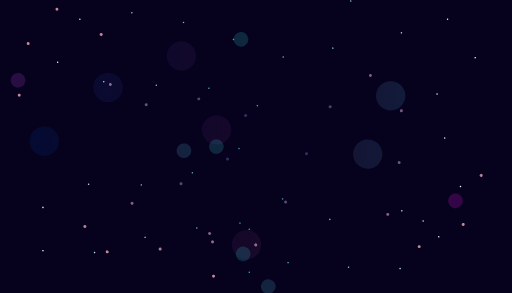
t = 0.00 s
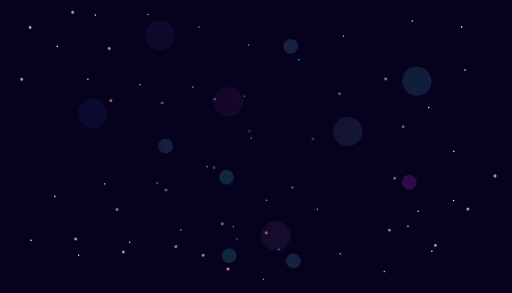
t = 1.67 s
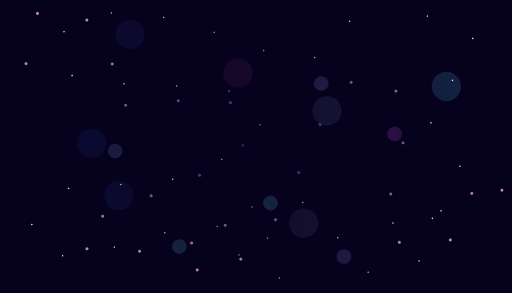
t = 3.33 s
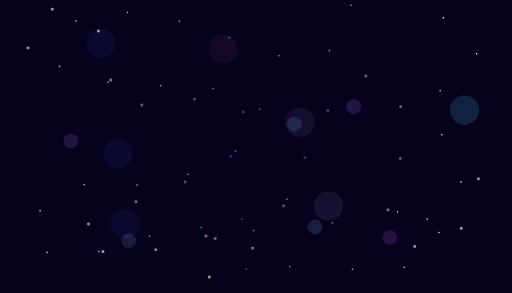
t = 5.00 s
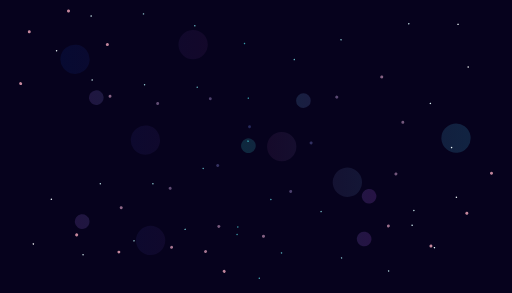
t = 6.67 s
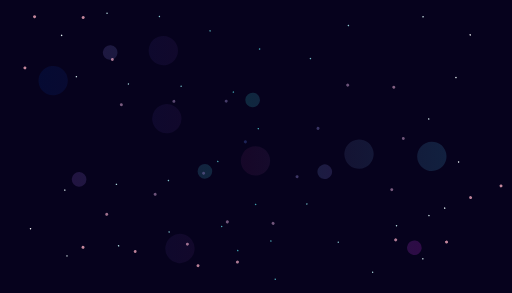
t = 8.33 s

The animated SVG that drew these frames (rendered in a browser with its animation timeline set to each time). Animation: 4 CSS @keyframes rules; frames cover the first 8.33 s, repeats indefinitely.

<svg xmlns="http://www.w3.org/2000/svg" viewBox="0 0 700 400" shape-rendering="geometricPrecision" text-rendering="geometricPrecision" width="700" height="400" style="background-color:#06021d"><style>@keyframes eWSLi8rbaTl2_s_do{0%{stroke-dashoffset:0}to{stroke-dashoffset:300}}@keyframes eWSLi8rbaTl3_s_do{0%{stroke-dashoffset:0}to{stroke-dashoffset:360}}@keyframes eWSLi8rbaTl4_s_do{0%{stroke-dashoffset:0}to{stroke-dashoffset:500}}@keyframes eWSLi8rbaTl5_s_do{0%{stroke-dashoffset:0}to{stroke-dashoffset:360}}</style><defs><linearGradient id="eWSLi8rbaTl2-stroke" x1="0" y1=".5" x2="1" y2=".5" spreadMethod="pad" gradientUnits="objectBoundingBox"><stop id="eWSLi8rbaTl2-stroke-0" offset="0%" stop-color="#0036a4"/><stop id="eWSLi8rbaTl2-stroke-1" offset="49%" stop-color="#6a2364"/><stop id="eWSLi8rbaTl2-stroke-2" offset="100%" stop-color="#4cceff"/></linearGradient><linearGradient id="eWSLi8rbaTl3-stroke" x1="0" y1=".5" x2="1" y2=".5" spreadMethod="pad" gradientUnits="objectBoundingBox"><stop id="eWSLi8rbaTl3-stroke-0" offset="0%" stop-color="#fff"/><stop id="eWSLi8rbaTl3-stroke-1" offset="48%" stop-color="#359fad"/><stop id="eWSLi8rbaTl3-stroke-2" offset="100%" stop-color="#fff"/></linearGradient><linearGradient id="eWSLi8rbaTl4-stroke" x1="0" y1=".5" x2="1" y2=".5" spreadMethod="pad" gradientUnits="objectBoundingBox"><stop id="eWSLi8rbaTl4-stroke-0" offset="0%" stop-color="#ae3bd4"/><stop id="eWSLi8rbaTl4-stroke-1" offset="48%" stop-color="#2bc4c3"/><stop id="eWSLi8rbaTl4-stroke-2" offset="100%" stop-color="#ff00f6"/></linearGradient><radialGradient id="eWSLi8rbaTl5-stroke" cx="0" cy="0" r=".5" spreadMethod="pad" gradientUnits="objectBoundingBox" gradientTransform="translate(.5 .5)"><stop id="eWSLi8rbaTl5-stroke-0" offset="0%" stop-color="rgba(34,56,133,0.52)"/><stop id="eWSLi8rbaTl5-stroke-1" offset="100%" stop-color="rgba(255,176,195,0.77)"/></radialGradient></defs><path d="M60.541 192.775C21.003 149.133 93.619 74.101 146.859 55.492c25.395-8.877 61.369-18.89 84.46-.683 42.518 33.522 12.614 96.213-20.418 126.355-13.579 12.39-44.522 36.551-69.611 27.32-33.104-12.18-16.823-54.57-5.57-73.081 24.076-39.6 95.401-87.473 159.642-71.715 82.362 20.203-34.859 121.117 5.569 152.992 5.987 4.72 20.191 5.768 27.844 5.464 79.761-3.173 61.157-66.684 111.378-71.032 39.017-3.378 25.565 56.863 91.886 71.032 51.281 10.956 113.471-35.497 103.024-72.398-11.11-39.243-64.629-56.267-100.24-19.807-63.225 64.731-24.457 130.035-131.796 180.995-33.183 15.754-73.72 28.092-113.234 30.735-67.503 4.516-159.25-31.311-119.73-89.473" opacity=".16" fill="none" stroke="url(#eWSLi8rbaTl2-stroke)" stroke-width="40" stroke-linecap="round" stroke-dasharray="0.01,300" style="animation:eWSLi8rbaTl2_s_do 12000ms linear infinite normal forwards"/><path d="M548.837 44.625c26.916-47.426 99.388-12.559 103.05 22.466 3.25 31.103-70.555 52.436-66.827 90.84.88 9.061 10.33 16.182 16.706 23.221 22.66 25.013 36.151 53.013 25.06 83.326-6.256 17.102-71.228 57.874-88.174 41.664-16.765-16.039 14.015-20.91 28.773-18.442 44.4 7.426 39.2 48.179 11.138 65.569-18.862 11.688-40.658 17.627-64.97 18.44-12.76.427-28.763.009-38.054-7.512-14.587-11.808-11.245-34.498-15.779-49.176-8.946-28.966-56.38-49.882-94.67-41.664-50.049 10.742-52.095 78.459-20.42 101.768 15.367 11.308 43.973 9.148 51.048-7.513 2.032-4.786-3.043-10.394-5.569-14.343-15.043-23.525-33.73-41.729-71.467-43.712-33.131-1.742-71.204 3.688-103.024 10.245-46.01 9.48-118.415 48.817-164.282 18.44-30.665-20.309 12.758-68.343 39.91-79.91 32.213-13.724 72.027-3.505 106.737-6.148 52.23-3.976 154.45-47.46 159.641-89.473 2.788-22.568-26.79-36.532-53.832-40.297-66.713-9.287-138.895-1.825-204.192-19.124-38.478-10.193-22.45-66.152 9.281-77.179 93.903-32.63 199.99 28.917 284.013 53.274 32.624 9.458 97.636-12.294 85.57-86.837" fill="none" stroke="url(#eWSLi8rbaTl3-stroke)" stroke-width="2" stroke-linecap="round" stroke-dasharray="0.01,72" style="animation:eWSLi8rbaTl3_s_do 12000ms linear infinite normal forwards"/><path d="M24.64 109.436c9.778-43.17 95.295-75.505 126.229-37.565 28.48 34.93-79.557 105.04-48.264 133.185 9.98 8.975 99.165-4.578 116.018-5.464 93.293-4.904 184.236 9.27 259.88 51.908 26.812 15.112 73.178 45.294 53.833 73.764-7.509 11.052-27.179 16.535-41.766 20.49-72.265 19.592-195.887 17.365-222.755-49.86-8.777-21.959-7.22-41.874 11.138-60.786 36.96-38.078 109.24-44.427 143.862-82.643 45.553-50.282-10.104-104.321-87.245-99.718-42.686 2.547-79.979 61.797-30.63 76.496 68.898 20.521 142.096-9.35 213.474 30.735 43.563 24.464 12.89 75.964 54.76 100.4 23.012 13.431 92.928 11.472 80.75 45.079-20.77 57.315-107.567 28.154-159.642 20.49-63.418-9.334-87.982-26.345-135.509-55.323-16.857-10.279-35.485-18.6-51.048-30.052-14.03-10.325-24.884-23.548-42.695-30.735-32.915-13.283-81.457-4.093-112.305 8.879-107.103 45.037-54.968 97.087 39.91 113.378 52.63 9.037 163.632-6.147 185.915 89.463" opacity=".2" fill="none" stroke="url(#eWSLi8rbaTl4-stroke)" stroke-width="20" stroke-linecap="round" stroke-dasharray="0.01,500" style="animation:eWSLi8rbaTl4_s_do 12000ms linear infinite normal forwards"/><path d="M26.29 129.845c0-15.466 7.023-31.88 10.21-47.127 3.676-17.583-1.283-51.872 15.779-65.568 7.255-5.824 10.188-4.44 21.347-4.781 44.096-1.352 75.3 40.167 79.82 67.617 1.685 10.227-7.824 56.034 0 59.42 46.396 20.084 166.203-38.33 186.558 28.004 16.765 54.634-138.807 98.866-184.701 120.891-12.842 6.163-58.92 25.249-51.048 41.663 12.518 26.1 135.027 10.7 161.497.683 11.658-4.412 21.731-12.191 30.63-19.124 4.358-3.396 8.747-6.773 12.993-10.245 1.035-.846 2.481-3.848 2.785-2.732 2.487 9.153-67.93 74.695-32.485 79.911 27.17 3.999 71.62-44.942 80.748-56.006 41.238-49.981 50.82-106.475 80.749-159.14 9.536-16.78 28.861-53.791 57.545-59.42 39.21-7.694 46.887 27.192 50.12 47.81 2.46 15.69 3.503 32.738 1.856 48.493-2.885 27.598-40.409 109.494-6.497 129.77 12.53 7.491 29.337 7.793 44.551 6.147 65.55-7.094 40.14-69.395 71.467-99.035 10.726-10.148 32.655 15.334 24.132 34.15" fill="none" stroke="url(#eWSLi8rbaTl5-stroke)" stroke-width="4" stroke-linecap="round" stroke-dasharray="0.01,72" style="animation:eWSLi8rbaTl5_s_do 12000ms linear infinite normal forwards"/></svg>
